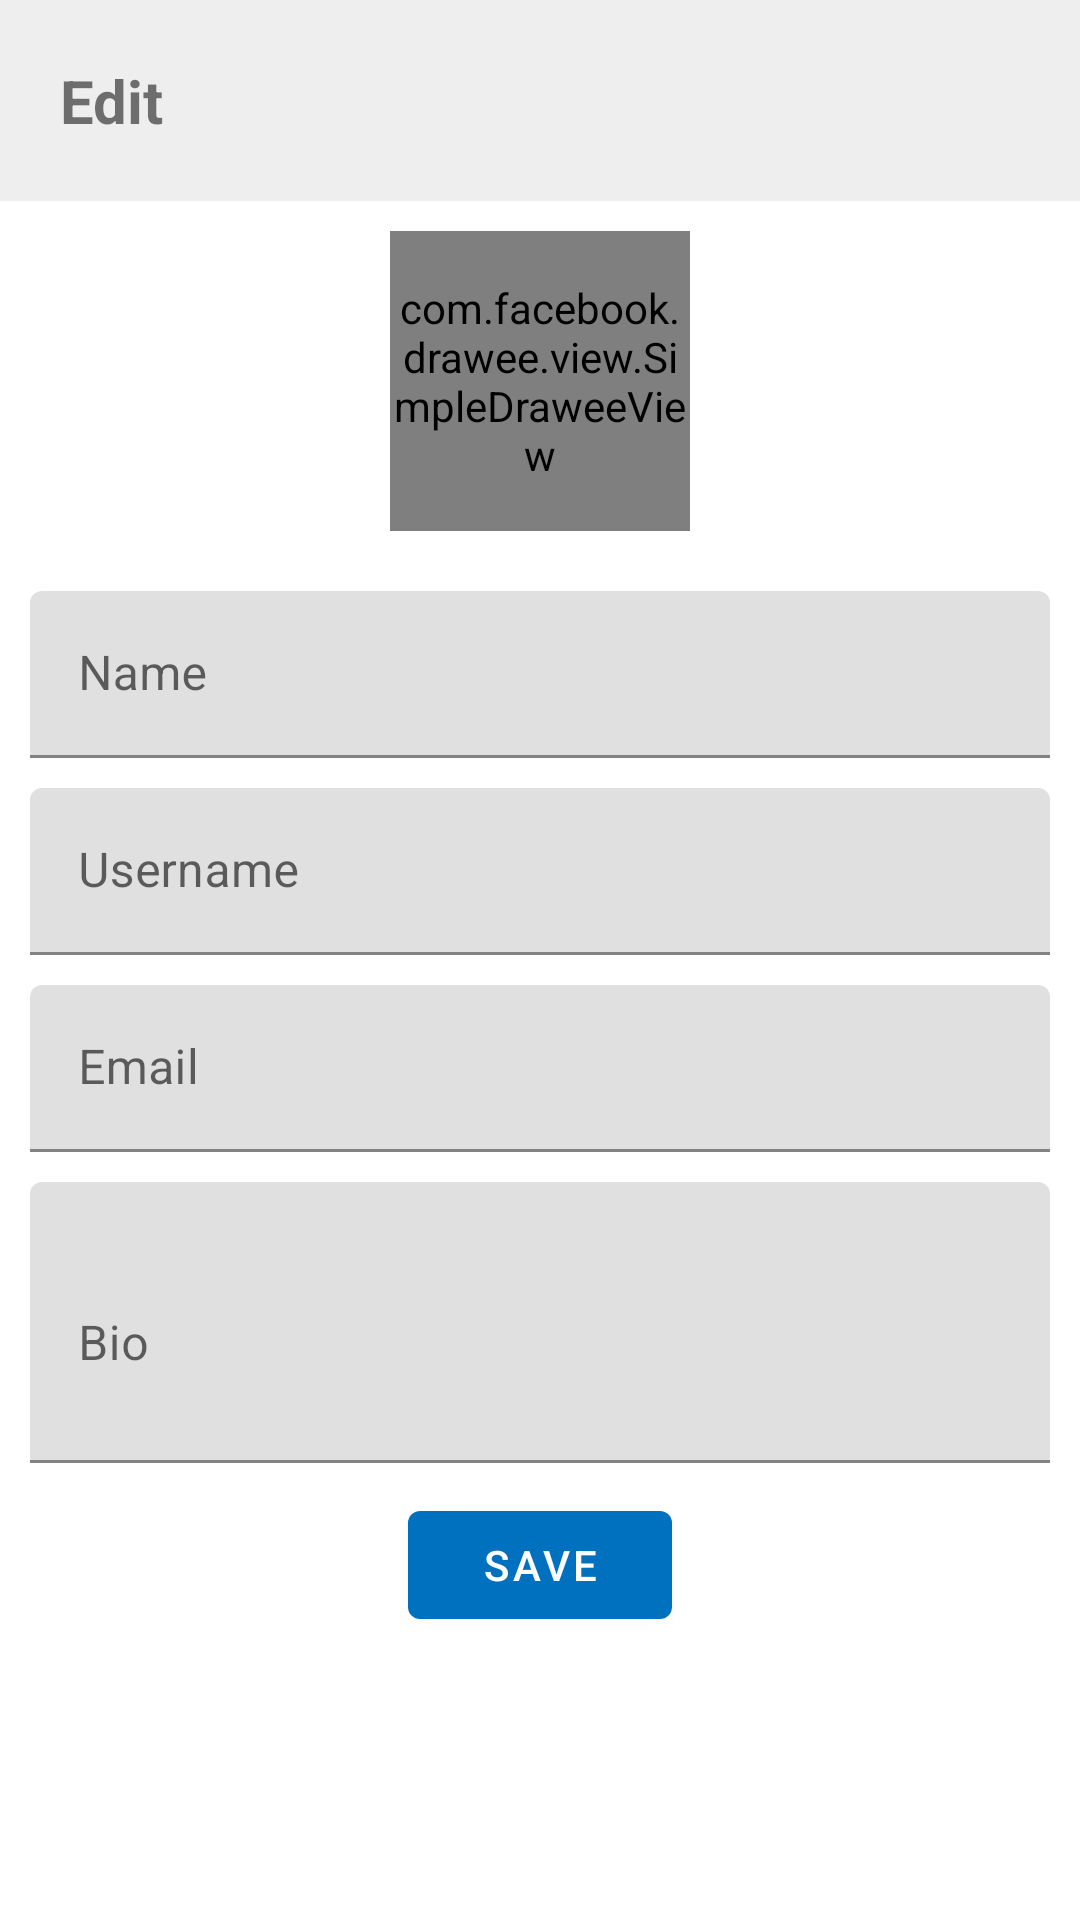

Write the Android layout XML for this screen, with the resource values it uses.
<!-- AndroidManifest.xml: application theme AppTheme -->
<!-- res/layout/fragment_profile_edit.xml -->
<?xml version="1.0" encoding="utf-8"?>
<RelativeLayout xmlns:android="http://schemas.android.com/apk/res/android"
    xmlns:app="http://schemas.android.com/apk/res-auto"
    xmlns:tools="http://schemas.android.com/tools"
    android:layout_width="match_parent"
    android:layout_height="match_parent">

    <RelativeLayout
        android:id="@+id/header"
        android:layout_width="match_parent"
        android:layout_height="wrap_content"
        android:background="@color/colorHeader"
        android:orientation="horizontal">

        <TextView
            android:layout_width="wrap_content"
            android:layout_height="wrap_content"
            android:layout_margin="20dp"
            android:text="@string/edit_label"
            android:textSize="20sp"
            android:textStyle="bold"
            tools:ignore="RelativeOverlap" />

        <ImageButton
            android:id="@+id/close"
            android:layout_width="24dp"
            android:layout_height="24dp"
            android:layout_alignParentEnd="true"
            android:layout_margin="20dp"
            android:background="@android:color/transparent"
            android:contentDescription="@string/close_button"
            app:srcCompat="@drawable/ic_baseline_close_24" />

    </RelativeLayout>

    <LinearLayout android:layout_width="match_parent"
        android:layout_height="0dp"
        android:layout_alignParentBottom="true"
        android:layout_below="@+id/header"
        android:orientation="vertical"
        android:padding="10dp">

        <com.facebook.drawee.view.SimpleDraweeView
            android:id="@+id/photo"
            android:layout_width="100dp"
            android:layout_height="100dp"
            android:layout_gravity="center_horizontal"
            android:layout_marginBottom="20dp"
            app:placeholderImage="@drawable/photo_placeholder"
            app:roundAsCircle="true"
            app:roundingBorderColor="@color/colorProfileBadge"
            app:roundingBorderWidth="2dp" />

        <com.google.android.material.textfield.TextInputLayout
            android:id="@+id/name"
            android:layout_width="match_parent"
            android:layout_height="wrap_content"
            android:layout_marginBottom="10dp"
            android:hint="@string/name_label">

            <com.google.android.material.textfield.TextInputEditText
                android:layout_width="match_parent"
                android:layout_height="wrap_content"
                android:importantForAutofill="no"
                android:singleLine="true" />

        </com.google.android.material.textfield.TextInputLayout>

        <com.google.android.material.textfield.TextInputLayout
            android:id="@+id/username"
            android:layout_width="match_parent"
            android:layout_height="wrap_content"
            android:layout_marginBottom="10dp"
            android:hint="@string/username_label">

            <com.google.android.material.textfield.TextInputEditText
                android:layout_width="match_parent"
                android:layout_height="wrap_content"
                android:importantForAutofill="no"
                android:singleLine="true" />

        </com.google.android.material.textfield.TextInputLayout>

        <com.google.android.material.textfield.TextInputLayout
            android:id="@+id/email"
            android:layout_width="match_parent"
            android:layout_height="wrap_content"
            android:layout_marginBottom="10dp"
            android:hint="@string/email_label">

            <com.google.android.material.textfield.TextInputEditText
                android:layout_width="match_parent"
                android:layout_height="wrap_content"
                android:importantForAutofill="no"
                android:singleLine="true" />

        </com.google.android.material.textfield.TextInputLayout>

        <com.google.android.material.textfield.TextInputLayout
            android:id="@+id/bio"
            android:layout_width="match_parent"
            android:layout_height="wrap_content"
            android:layout_marginBottom="10dp"
            android:hint="@string/bio_label"
            app:endIconMode="clear_text">

            <com.google.android.material.textfield.TextInputEditText
                android:layout_width="match_parent"
                android:layout_height="wrap_content"
                android:lines="3" />

        </com.google.android.material.textfield.TextInputLayout>

        <Button
            android:id="@+id/save"
            android:layout_width="wrap_content"
            android:layout_height="wrap_content"
            android:layout_gravity="center_horizontal"
            android:text="@string/save_label" />

    </LinearLayout>

</RelativeLayout>
<!-- resources referenced by this layout -->
<resources>
  <color name="colorHeader">#eeeeee</color>
  <color name="colorProfileBadge">@color/colorPrimary</color>
  <!-- drawable photo_placeholder: png bitmap (drawable-hdpi, 738 bytes) -->
  <string name="bio_label">Bio</string>
  <string name="close_button">Close</string>
  <string name="edit_label">Edit</string>
  <string name="email_label">Email</string>
  <string name="name_label">Name</string>
  <string name="save_label">Save</string>
  <string name="username_label">Username</string>
  <style name="AppTheme" parent="Theme.MaterialComponents.Light.NoActionBar">
          <item name="colorPrimary">@color/colorPrimary</item>
          <item name="colorPrimaryDark">@color/colorPrimaryDark</item>
          <item name="colorAccent">@color/colorAccent</item>
      </style>
  <color name="colorPrimary">#0071bf</color>
  <color name="colorPrimaryDark">#003666</color>
  <color name="colorAccent">#ffcc00</color>
</resources>
